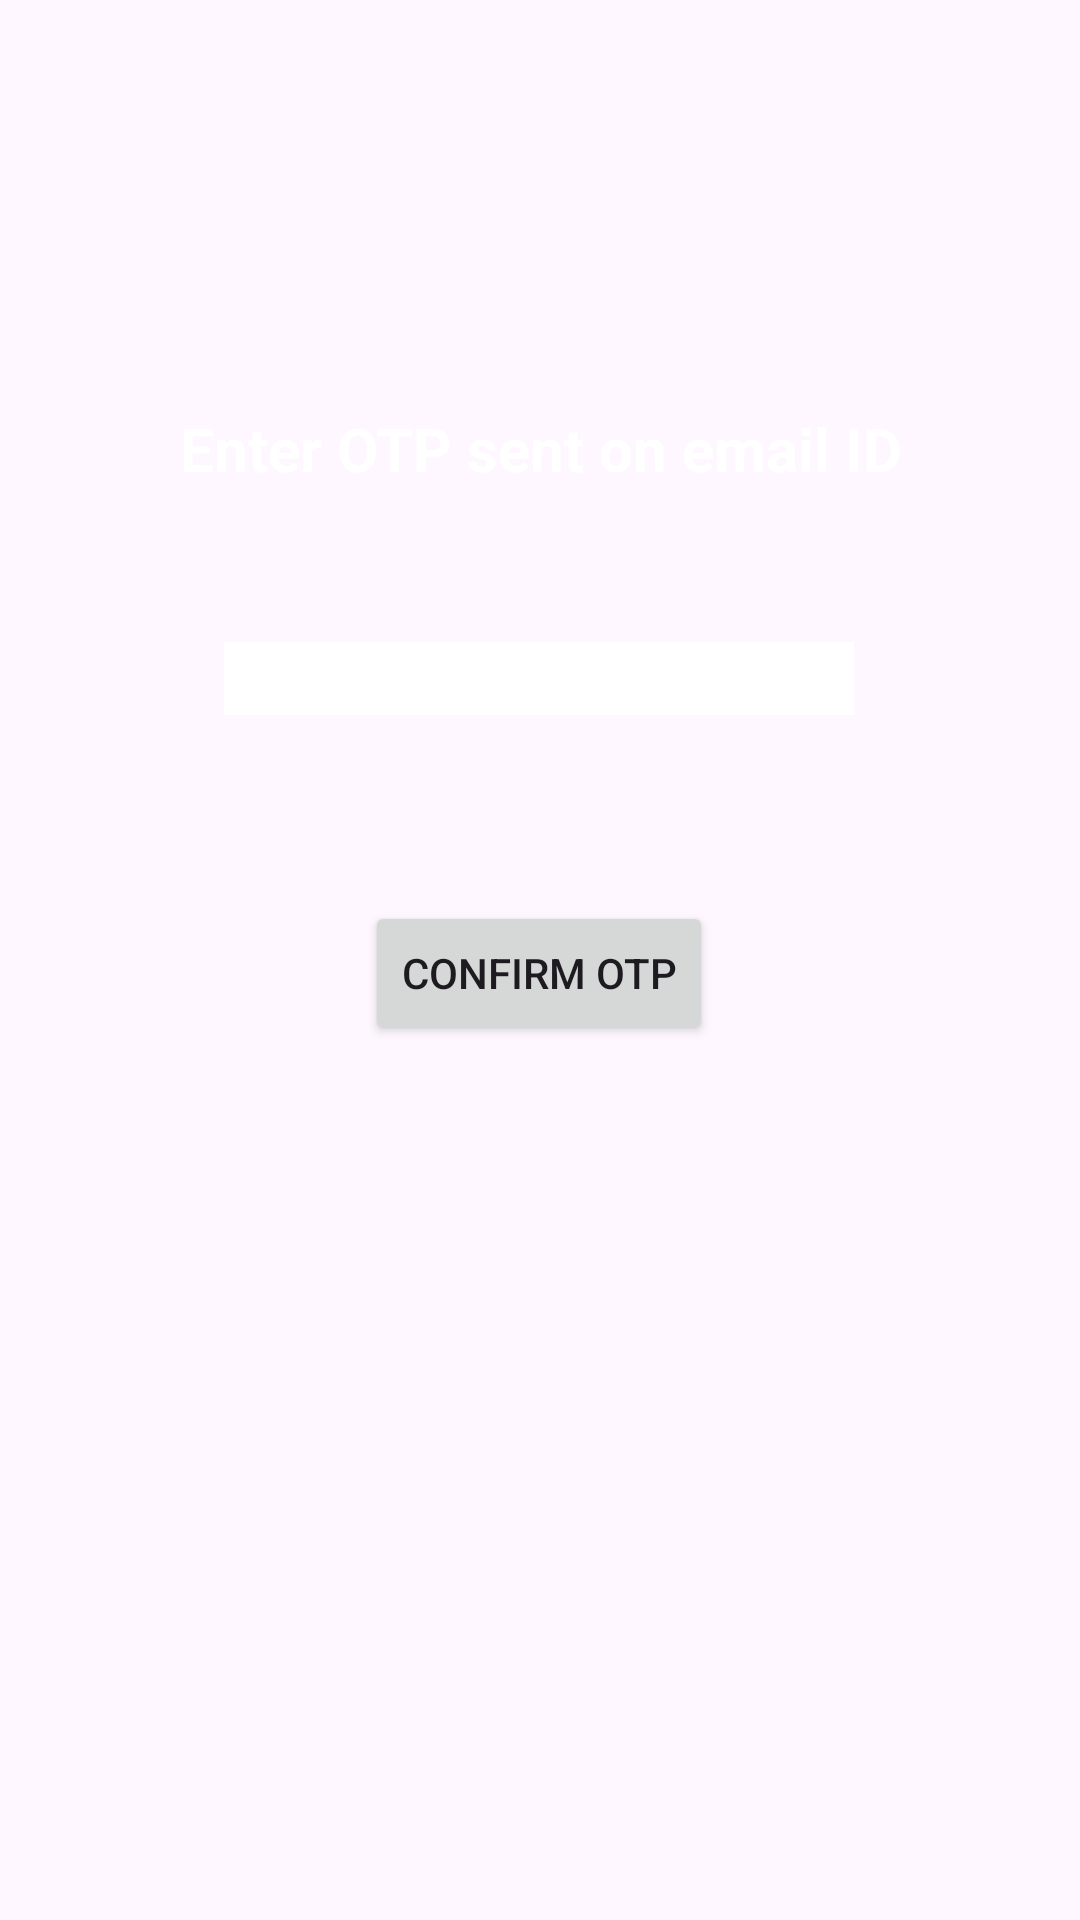

This screen was rendered from an Android layout file. Write that file and the resources it references.
<!-- AndroidManifest.xml: application theme Theme.Smart_Pantry -->
<!-- res/layout/activity_confirm_signup.xml -->
<?xml version="1.0" encoding="utf-8"?>
<androidx.constraintlayout.widget.ConstraintLayout xmlns:android="http://schemas.android.com/apk/res/android"
    xmlns:app="http://schemas.android.com/apk/res-auto"
    xmlns:tools="http://schemas.android.com/tools"
    android:layout_width="match_parent"
    android:layout_height="match_parent"
    android:background="@drawable/smartpantrybg">

    <Button
        android:id="@+id/confirmOTP"
        android:layout_width="wrap_content"
        android:layout_height="wrap_content"
        android:layout_marginStart="140dp"
        android:layout_marginTop="48dp"
        android:layout_marginEnd="141dp"
        android:layout_marginBottom="372dp"
        android:text="Confirm OTP"
        app:layout_constraintBottom_toBottomOf="parent"
        app:layout_constraintEnd_toEndOf="parent"
        app:layout_constraintStart_toStartOf="parent"
        app:layout_constraintTop_toBottomOf="@+id/otp" />

    <EditText
        android:id="@+id/otp"
        android:layout_width="wrap_content"
        android:layout_height="wrap_content"
        android:layout_marginStart="100dp"
        android:layout_marginTop="44dp"
        android:layout_marginEnd="101dp"
        android:layout_marginBottom="14dp"
        android:background="@color/white"
        android:ems="10"
        android:inputType="number"
        app:layout_constraintBottom_toTopOf="@+id/confirmOTP"
        app:layout_constraintEnd_toEndOf="parent"
        app:layout_constraintStart_toStartOf="parent"
        app:layout_constraintTop_toBottomOf="@+id/textView2" />

    <TextView
        android:id="@+id/textView2"
        android:layout_width="wrap_content"
        android:layout_height="wrap_content"
        android:layout_marginStart="122dp"
        android:layout_marginTop="216dp"
        android:layout_marginEnd="123dp"
        android:layout_marginBottom="7dp"
        android:text="Enter OTP sent on email ID"
        android:textColor="@color/white"
        android:textSize="20sp"
        android:textStyle="bold"
        app:layout_constraintBottom_toTopOf="@+id/otp"
        app:layout_constraintEnd_toEndOf="parent"
        app:layout_constraintHorizontal_bias="0.493"
        app:layout_constraintStart_toStartOf="parent"
        app:layout_constraintTop_toTopOf="parent" />

</androidx.constraintlayout.widget.ConstraintLayout>
<!-- resources referenced by this layout -->
<resources>
  <style name="Theme.Smart_Pantry" parent="Base.Theme.Smart_Pantry" />
  <style name="Base.Theme.Smart_Pantry" parent="Theme.Material3.DayNight">
          <item name="colorPrimary">@color/black</item>
          
      </style>
  <!-- not gathered from this repository: default colours our renderer supplied (Android Studio template values) -->
  <color name="black">#FF000000</color>
  <color name="white">#FFFFFFFF</color>
</resources>
